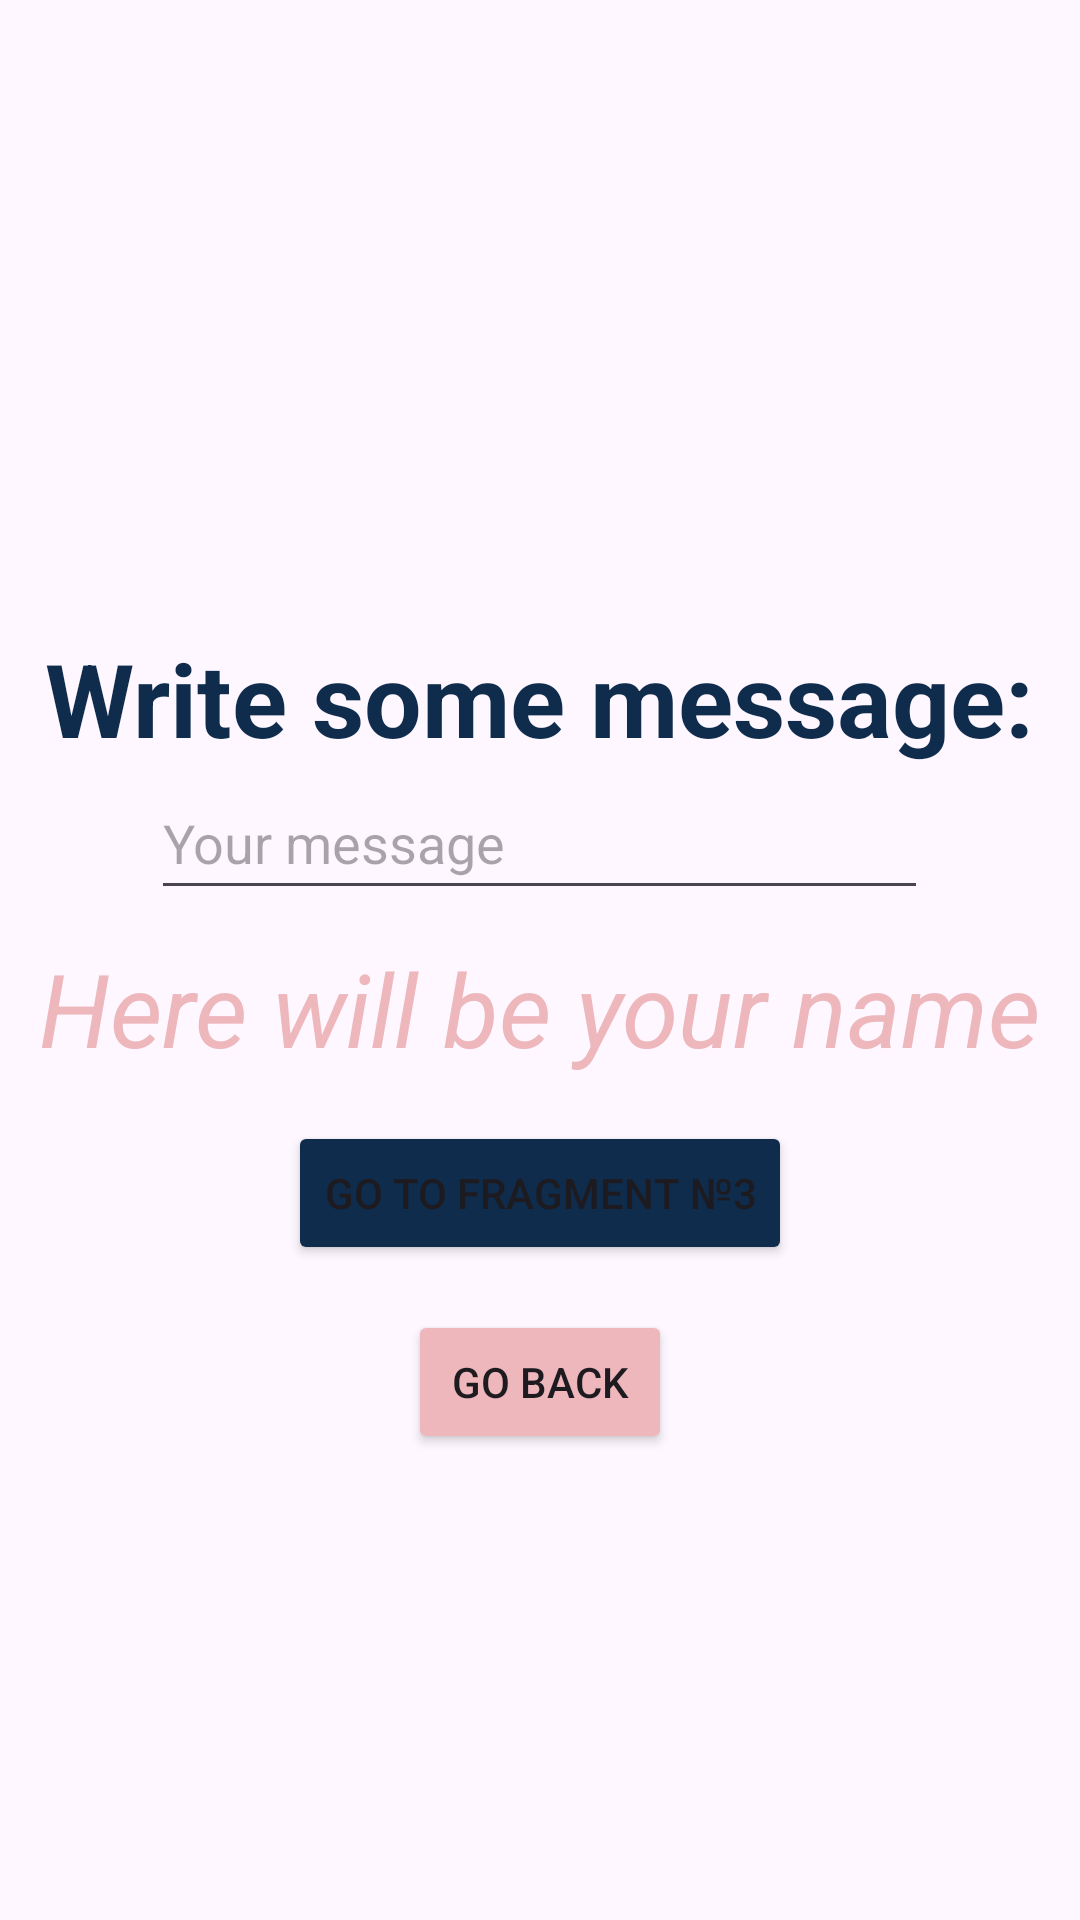

Write the Android layout XML for this screen, with the resource values it uses.
<!-- AndroidManifest.xml: application theme Theme.Mobilka5 -->
<!-- res/layout/fragment2.xml -->
<?xml version="1.0" encoding="utf-8"?>
<LinearLayout xmlns:android="http://schemas.android.com/apk/res/android"
    xmlns:app="http://schemas.android.com/apk/res-auto"
    xmlns:tools="http://schemas.android.com/tools"
    android:layout_width="match_parent"
    android:layout_height="wrap_content"
    android:orientation="vertical"
    android:background="@drawable/bg"
    tools:context=".Fragment2"
    >


    <View
        android:layout_width="wrap_content"
        android:layout_height="200dp"/>

    <TextView
        android:id="@+id/text"
        android:layout_width="wrap_content"
        android:layout_height="wrap_content"
        android:layout_gravity="center"
        android:layout_marginTop="10dp"
        android:text="Write some message:"
        android:textStyle="bold"
        android:textColor="@color/firstColor"
        android:textSize="34sp" />

    <EditText
        android:id="@+id/section"
        android:layout_width="259dp"
        android:layout_height="48dp"
        android:layout_gravity="center"

        android:hint="Your message"/>

    <TextView
        android:id="@+id/text_return"
        android:layout_width="wrap_content"
        android:layout_height="wrap_content"
        android:layout_gravity="center"
        android:layout_marginTop="10dp"
        android:text="Here will be your name"
        android:textStyle="italic"
        android:textColor="@color/secondColor"
        android:textColorHint="#3965CD"
        android:textSize="34sp" />

    <Button
        android:id="@+id/button_sign_up"
        android:layout_width="wrap_content"
        android:layout_height="wrap_content"
        android:layout_marginTop="15dp"
        android:text="Go to Fragment №3"
        android:layout_gravity="center"
        android:backgroundTint="@color/firstColor" />
    


    <Button
        android:id="@+id/button_end2"
        android:layout_width="wrap_content"
        android:layout_height="wrap_content"
        android:layout_marginTop="15dp"
        android:text="Go back"
        android:layout_gravity="center"
        android:backgroundTint="@color/secondColor"
        android:onClick="onButtonClick_end2"
        />

    <ImageView
        android:id="@+id/image_cup"
        android:layout_width="200dp"
        android:layout_height="200dp"
        android:layout_marginTop="50dp"
        android:src="@drawable/meditation3_41325"
        android:layout_gravity="center"/>


</LinearLayout>
<!-- resources referenced by this layout -->
<resources>
  <color name="firstColor">#0f2c4c</color>
  <color name="secondColor">#edb7bc</color>
  <style name="Theme.Mobilka5" parent="Base.Theme.Mobilka5" />
  <style name="Base.Theme.Mobilka5" parent="Theme.Material3.DayNight.NoActionBar">
          
          
      </style>
</resources>
